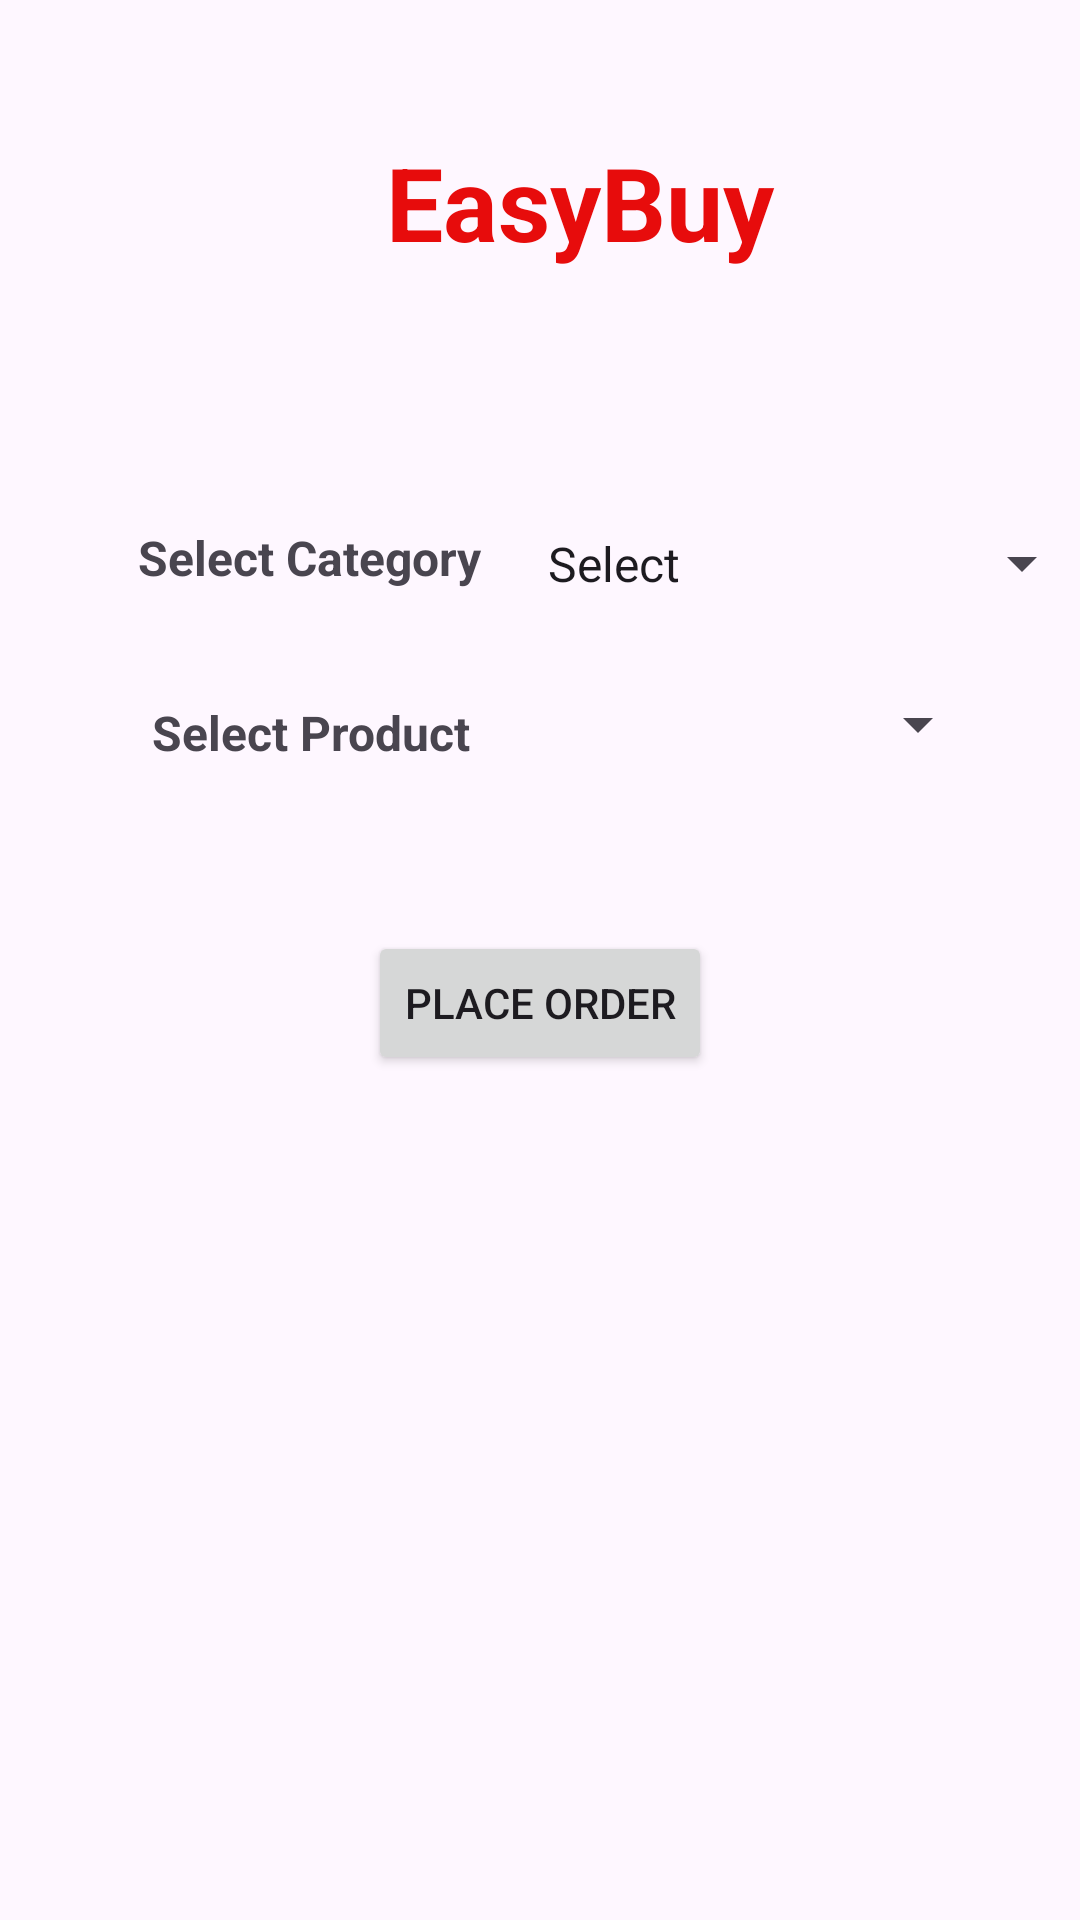

Produce the Android XML layout that renders to this screen, including the resource entries it uses.
<!-- AndroidManifest.xml: application theme Theme.AppWithSpinner -->
<!-- res/layout/activity_main.xml -->
<?xml version="1.0" encoding="utf-8"?>
<androidx.constraintlayout.widget.ConstraintLayout xmlns:android="http://schemas.android.com/apk/res/android"
    xmlns:app="http://schemas.android.com/apk/res-auto"
    xmlns:tools="http://schemas.android.com/tools"
    android:id="@+id/main"
    android:layout_width="match_parent"
    android:layout_height="match_parent"
    tools:context=".MainActivity">

    <TextView
        android:id="@+id/textView"
        android:layout_width="193dp"
        android:layout_height="83dp"
        android:layout_marginStart="174dp"
        android:layout_marginEnd="179dp"
        android:text="@string/easybuy"
        android:textAlignment="center"
        android:textColor="#E70C0C"
        android:textSize="34sp"
        android:textStyle="bold"
        app:layout_constraintBottom_toBottomOf="parent"
        app:layout_constraintEnd_toEndOf="parent"
        app:layout_constraintHorizontal_bias="0.414"
        app:layout_constraintStart_toStartOf="parent"
        app:layout_constraintTop_toTopOf="parent"
        app:layout_constraintVertical_bias="0.08" />

    <Spinner
        android:id="@+id/categorySpinner"
        style="@android:style/Widget.DeviceDefault.Light.Spinner"
        android:layout_width="190dp"
        android:layout_height="65dp"
        android:entries="@array/categories"
        android:fadingEdge="horizontal|vertical"
        android:focusable="auto"
        android:spinnerMode="dropdown"
        app:layout_constraintBottom_toBottomOf="parent"
        app:layout_constraintEnd_toEndOf="parent"
        app:layout_constraintHorizontal_bias="0.627"
        app:layout_constraintStart_toEndOf="@+id/textView3"
        app:layout_constraintTop_toTopOf="parent"
        app:layout_constraintVertical_bias="0.27" />

    <TextView
        android:id="@+id/textView3"
        android:layout_width="158dp"
        android:layout_height="44dp"
        android:gravity="center"
        android:text="Select Category"
        android:textAlignment="center"
        android:textAllCaps="false"
        android:textSize="16sp"
        android:textStyle="bold"
        app:layout_constraintBottom_toBottomOf="parent"
        app:layout_constraintEnd_toEndOf="parent"
        app:layout_constraintHorizontal_bias="0.118"
        app:layout_constraintStart_toStartOf="parent"
        app:layout_constraintTop_toTopOf="parent"
        app:layout_constraintVertical_bias="0.275" />

    <TextView
        android:id="@+id/textView4"
        android:layout_width="160dp"
        android:layout_height="29dp"
        android:gravity="center"
        android:text="@string/select_product"
        android:textAlignment="center"
        android:textSize="16sp"
        android:textStyle="bold"
        app:layout_constraintBottom_toBottomOf="parent"
        app:layout_constraintEnd_toEndOf="parent"
        app:layout_constraintHorizontal_bias="0.119"
        app:layout_constraintStart_toStartOf="parent"
        app:layout_constraintTop_toTopOf="parent"
        app:layout_constraintVertical_bias="0.376" />

    <Spinner
        android:id="@+id/productSpinner"
        android:layout_width="167dp"
        android:layout_height="35dp"
        app:layout_constraintBottom_toBottomOf="parent"
        app:layout_constraintEnd_toEndOf="parent"
        app:layout_constraintHorizontal_bias="0.844"
        app:layout_constraintStart_toStartOf="parent"
        app:layout_constraintTop_toTopOf="parent"
        app:layout_constraintVertical_bias="0.37" />

    <Button
        android:id="@+id/button"
        android:layout_width="wrap_content"
        android:layout_height="wrap_content"
        android:text="@string/place_order"
        app:layout_constraintBottom_toBottomOf="parent"
        app:layout_constraintEnd_toEndOf="parent"
        app:layout_constraintStart_toStartOf="parent"
        app:layout_constraintTop_toTopOf="parent"
        app:layout_constraintVertical_bias="0.524"
        android:onClick="orderConfirm"/>

    <TextView
        android:id="@+id/orderConfirmationText"
        android:layout_width="wrap_content"
        android:layout_height="wrap_content"
        android:textSize="25sp"
        android:textStyle="bold"
        android:textColor="@color/design_default_color_primary"
        app:layout_constraintBottom_toBottomOf="parent"
        app:layout_constraintEnd_toEndOf="parent"
        app:layout_constraintHorizontal_bias="0.498"
        app:layout_constraintStart_toStartOf="parent"
        app:layout_constraintTop_toBottomOf="@+id/button"
        app:layout_constraintVertical_bias="0.233" />

</androidx.constraintlayout.widget.ConstraintLayout>
<!-- resources referenced by this layout -->
<resources>
  <string-array name="categories">
          <item>Select</item>
          <item>Electronics</item>
          <item>Food and Beverage</item>
          <item>Gifts</item>
          <item>Cloths</item>
      </string-array>
  <string name="easybuy">EasyBuy</string>
  <string name="place_order">Place Order</string>
  <string name="select_product">Select Product</string>
  <style name="Theme.AppWithSpinner" parent="Base.Theme.AppWithSpinner" />
  <style name="Base.Theme.AppWithSpinner" parent="Theme.Material3.DayNight.NoActionBar">
          
          
      </style>
</resources>
